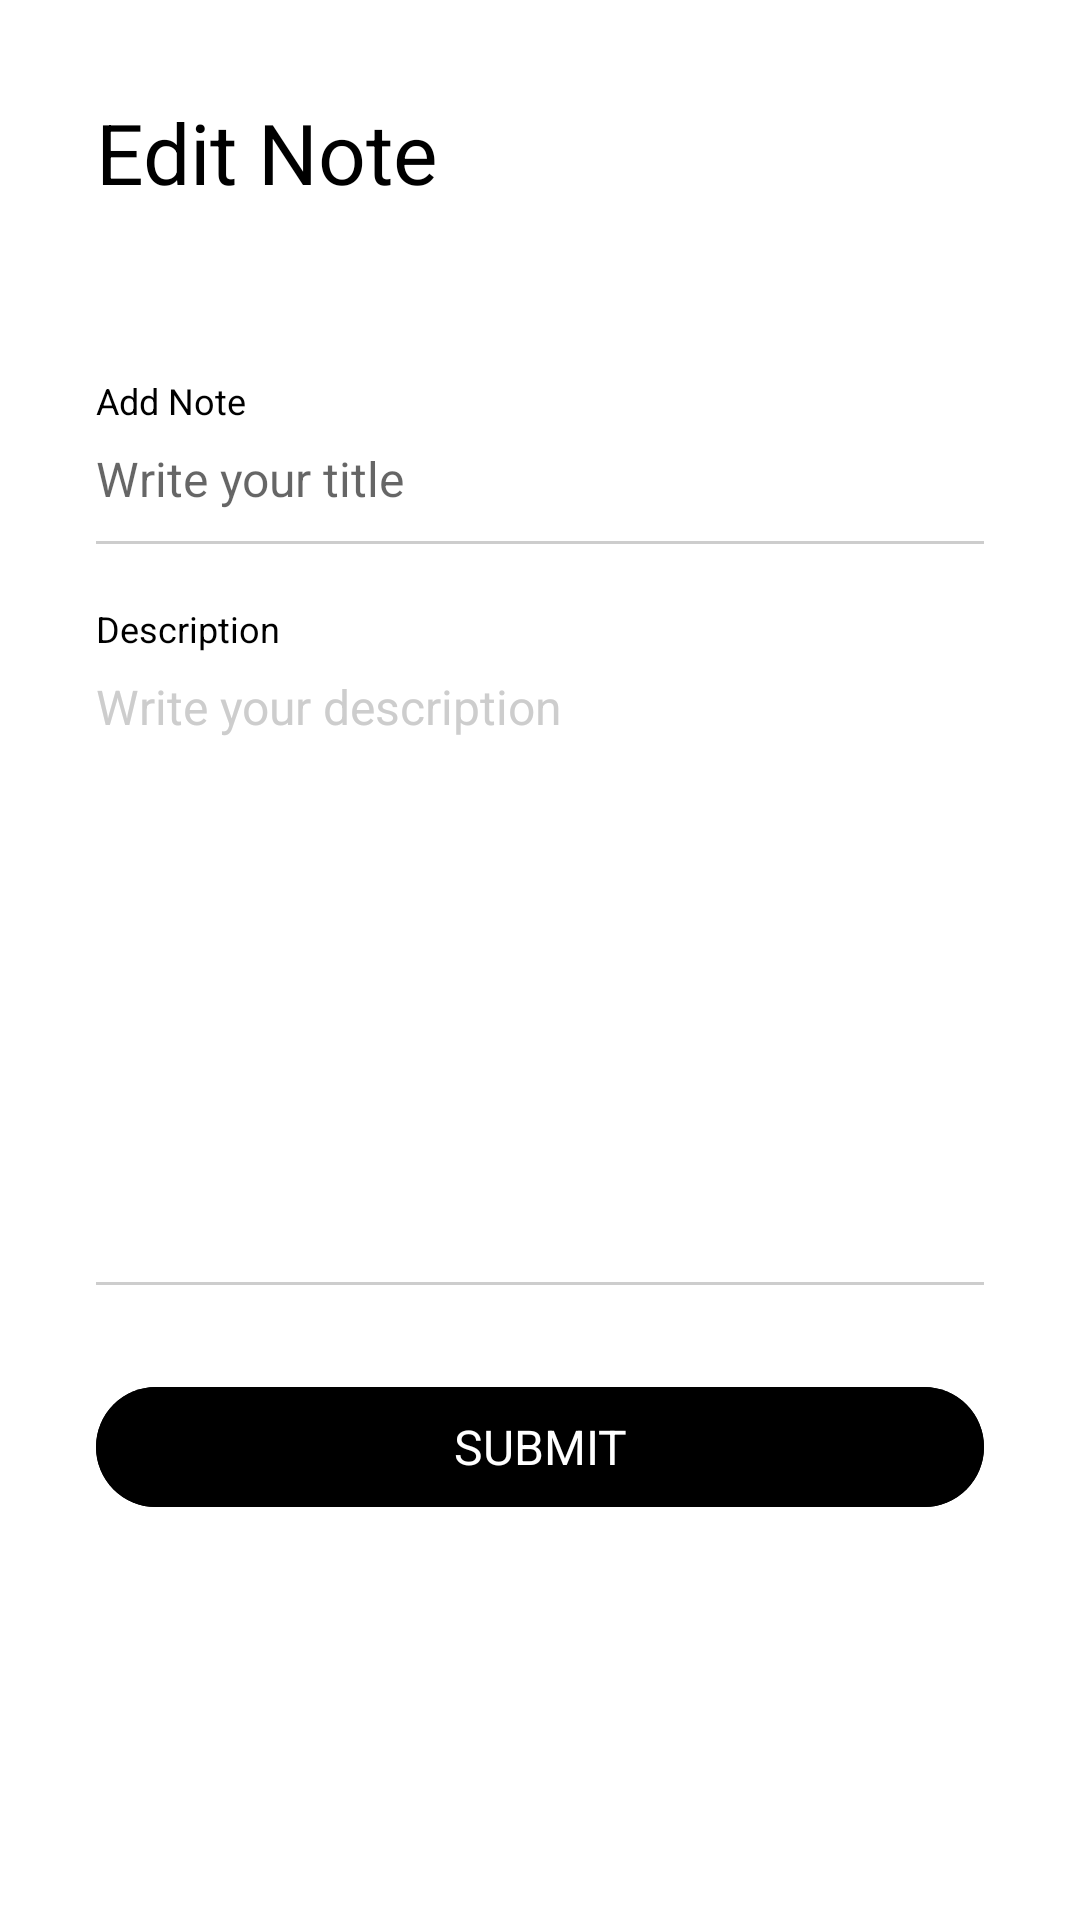

Reconstruct the res/layout file that produces this screen, plus the resources it refers to.
<!-- AndroidManifest.xml: application theme Theme.Notes -->
<!-- res/layout/fragment_create_note.xml -->
<?xml version="1.0" encoding="utf-8"?>
<androidx.constraintlayout.widget.ConstraintLayout xmlns:android="http://schemas.android.com/apk/res/android"
    xmlns:app="http://schemas.android.com/apk/res-auto"
    xmlns:tools="http://schemas.android.com/tools"
    android:layout_width="match_parent"
    android:layout_height="match_parent"
    tools:context=".CreateNoteFragment">

    <TextView
        android:id="@+id/add_edit_text"
        android:layout_width="match_parent"
        android:layout_height="wrap_content"
        android:layout_marginStart="32dp"
        android:layout_marginTop="32dp"
        android:layout_marginEnd="16dp"
        android:text="Edit Note"
        android:textColor="@color/black"
        android:textSize="28sp"
        app:layout_constraintEnd_toEndOf="parent"
        app:layout_constraintStart_toStartOf="parent"
        app:layout_constraintTop_toTopOf="parent" />

    <ImageView
        android:id="@+id/btn_delete"
        android:layout_width="32dp"
        android:layout_height="32dp"
        android:layout_marginTop="32dp"
        android:layout_marginRight="16dp"
        android:src="@drawable/ic_delete"
        app:layout_constraintEnd_toEndOf="@+id/add_edit_text"
        app:layout_constraintTop_toTopOf="parent"
        app:tint="@color/black" />

    <LinearLayout
        android:layout_width="0dp"
        android:layout_height="0dp"
        android:layout_marginLeft="32dp"
        android:layout_marginTop="32dp"
        android:layout_marginRight="32dp"
        android:orientation="vertical"
        app:layout_constraintBottom_toBottomOf="parent"
        app:layout_constraintEnd_toEndOf="parent"
        app:layout_constraintStart_toStartOf="parent"
        app:layout_constraintTop_toBottomOf="@+id/add_edit_text">

        <TextView
            android:layout_width="wrap_content"
            android:layout_height="wrap_content"
            android:layout_marginTop="24dp"
            android:text="@string/note_title"
            android:textColor="@color/black"
            android:textSize="12sp" />

        <androidx.appcompat.widget.AppCompatEditText
            android:id="@+id/etTitle"
            android:layout_width="match_parent"
            android:layout_height="wrap_content"
            android:layout_marginTop="7dp"
            android:background="@android:color/transparent"
            android:hint="@string/hint_note_title"
            android:textColor="@color/light_gray"
            android:textSize="16sp" />

        <View
            android:layout_width="match_parent"
            android:layout_height="1dp"
            android:layout_marginTop="10dp"
            android:background="@color/light_gray" />

        <TextView
            android:layout_width="wrap_content"
            android:layout_height="wrap_content"
            android:layout_marginTop="20dp"
            android:text="@string/label_description"
            android:textColor="@color/black"
            android:textSize="12sp" />

        <androidx.appcompat.widget.AppCompatEditText
            android:id="@+id/etDescription"
            android:layout_width="match_parent"
            android:layout_height="wrap_content"
            android:layout_marginTop="7dp"
            android:background="@android:color/transparent"
            android:gravity="top|start"
            android:hint="@string/hint_description"
            android:inputType="textMultiLine"
            android:lines="10"
            android:scrollbars="vertical"
            android:scrollHorizontally="false"
            android:textColor="@color/black"
            android:textColorHint="@color/light_gray"
            android:textSize="16sp" />

        <View
            android:layout_width="match_parent"
            android:layout_height="1dp"
            android:layout_marginTop="10dp"
            android:background="@color/light_gray" />

        <Button
            android:id="@+id/btn_submit"
            style="@style/Widget.Material3.Button"
            android:layout_width="match_parent"
            android:layout_height="wrap_content"
            android:layout_marginTop="30dp"
            android:backgroundTint="@color/black"
            android:text="@string/title_submit"
            android:textAllCaps="true"
            android:textColor="@color/white"
            android:textSize="16sp" />
    </LinearLayout>

</androidx.constraintlayout.widget.ConstraintLayout>
<!-- resources referenced by this layout -->
<resources>
  <color name="black">#FF000000</color>
  <color name="light_gray">#CDCDCD</color>
  <color name="white">#FFFFFFFF</color>
  <string name="hint_description">Write your description</string>
  <string name="hint_note_title">Write your title</string>
  <string name="label_description">Description</string>
  <string name="note_title">Add Note</string>
  <string name="title_submit">Submit</string>
  <style name="Theme.Notes" parent="Theme.MaterialComponents.DayNight.DarkActionBar">
          
          <item name="colorPrimary">@color/green_500</item>
          <item name="colorPrimaryVariant">@color/green_700</item>
          <item name="colorOnPrimary">@color/white</item>
          
          <item name="colorSecondary">@color/purple_200</item>
          <item name="colorSecondaryVariant">@color/purple_700</item>
          <item name="colorOnSecondary">@color/black</item>
          
          <item name="android:statusBarColor">?attr/colorPrimaryVariant</item>
          
      </style>
  <color name="green_500">#4CAF50</color>
  <color name="green_700">#388E3C</color>
  <color name="purple_200">#B39DDB</color>
  <color name="purple_700">#512DA8</color>
</resources>
